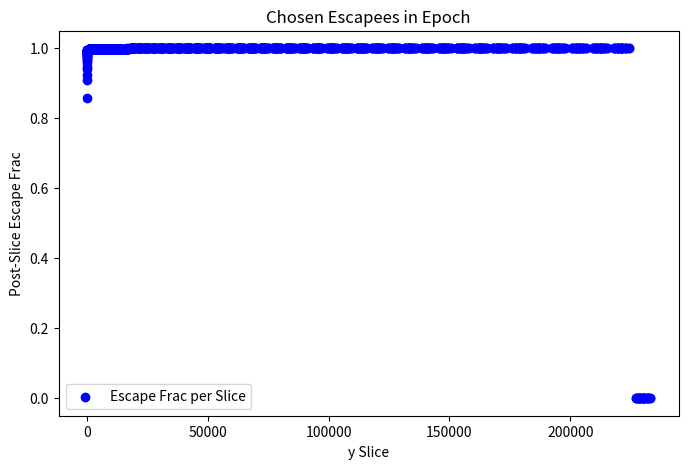

Source code (Python):
# Updated code with slice/escape simulation
import cmath
import math
import numpy as np
import matplotlib.pyplot as plt
from matplotlib.colors import LogNorm

ALL_CLASSES = [1, 7, 11, 13, 17, 19, 23, 29, 31, 37, 41, 43, 47, 49, 53, 59, 61, 67, 71, 73, 77, 79, 83, 89]

def get_operators(k):
    operators = []
    seen = set()
    for z in ALL_CLASSES:
        try:
            o = (k * pow(z, -1, 90)) % 90
            if o not in ALL_CLASSES: continue
            pair = tuple(sorted([z, o]))
            if pair in seen: continue
            seen.add(pair)
            z_eff = 91 if z == 1 else z
            o_eff = 91 if o == 1 else o
            l = 180 - (z_eff + o_eff)
            m = 90 - (z_eff + o_eff) + (z_eff * o_eff - k) // 90
            operators.append((l, m, z_eff))
            if z != o:
                operators.append((l, m, o_eff))
        except ValueError:
            continue
    return operators

def compute_holes_and_slices(h, k):
    epoch = 90 * (h * h) - 12 * h + 1
    a = 90
    b = -300
    c = 250 - epoch
    d = (b**2) - (4 * a * c)
    sol2 = (-b + cmath.sqrt(d)) / (2 * a)
    new_limit = sol2.real

    amplitude = [0] * int(epoch + 100)
    slices = []  # List of (y, pre_ratio, post_escapes)

    def drLD(x, l, m, z, listvar):
        y = 90 * (x * x) - l * x + m
        if 0 <= y < len(listvar):
            listvar[int(y)] += 1
        p = z + 90 * (x - 1)
        marked_post = 0
        for n in range(1, int((epoch - y) / p) + 1):
            yy = y + p * n
            if 0 <= yy < len(listvar):
                listvar[int(yy)] += 1
                marked_post += 1
        pre_terms = int(y)  # Finite terms < y
        post_terms = epoch - pre_terms  # "Infinite" approximation
        pre_ratio = pre_terms / epoch if epoch > 0 else 0
        post_escapes = post_terms - marked_post  # Escapes post-slice
        slices.append((y, pre_ratio, post_escapes / post_terms if post_terms > 0 else 0))

    ops = get_operators(k)
    for l, m, z in ops:
        for x in range(1, int(new_limit) + 1):
            drLD(x, l, m, z, amplitude)

    amplitude = amplitude[:int(epoch)]
    holes_indices = [i for i, amp in enumerate(amplitude) if amp == 0]
    quantity = len(holes_indices)
    density = quantity / epoch if epoch > 0 else 0
    avg_escape = np.mean([esc for _, _, esc in slices]) if slices else 0
    return h, epoch, quantity, density, slices, avg_escape

# hs = [5, 10, 20, 50]

# Narrative with slice integration
print("Chapter Addendum: Slices and Chosen Escapees")
print("Simulating for sample silo k=17, h=50: Epochs quadratic, operators slice at y, ratios b/∞, escapes as chosen primes.")
result = compute_holes_and_slices(50, 17)
print(f"Epoch: {result[1]}, Holes: {result[2]}, Density: {result[3]:.6f}")
print("Sample Slices (y, pre_ratio, post_escape_frac):", result[4][:5])  # First 5
print("Avg Escape Fraction: {result[5]:.6f} - Chosen ones evade ~this fraction per slice, compounding infinitude.")

# Plot slice distributions
plt.figure(figsize=(8, 5))
ys = [s[0] for s in result[4]]
escs = [s[2] for s in result[4]]
plt.scatter(ys, escs, c='b', label='Escape Frac per Slice')
plt.xlabel('y Slice'), plt.ylabel('Post-Slice Escape Frac'), plt.title('Chosen Escapees in Epoch')
plt.legend()
plt.savefig('slice_escapes.png')
print("Graph: 'slice_escapes.png' - Scatters show escapes post-y, finite/infinite asymmetry yielding primes.")
